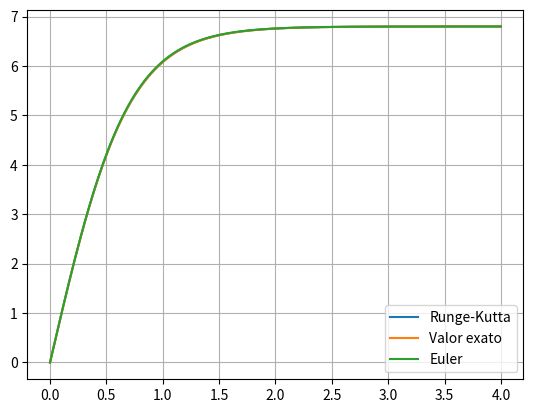

This chart was generated by the following Python code:
import numpy as np
import matplotlib.pyplot as plt

def acelera(t,x,v):
    return g-g/vt**2*np.abs(v)*v

global g,vt

def rk4_1D(t,x0,v0,dt,n):
    #método de Runge-Kutta de 4ª ordem que retorna a posição e a velocidade, requer que se defina à parte a função acel para a aceleração
    x=np.empty(n+1)
    x[0]=x0
    v=np.empty(n+1)
    v[0]=v0
    for i in range(n):
        ax1=acelera(t[i],x[i],v[i])
        c1v=ax1*dt
        c1x=v[i]*dt
        
        ax2=acelera(t[i]+dt/2,x[i]+c1x/2,v[i]+c1v/2)
        c2v=ax2*dt
        c2x=(v[i]+c1v/2)*dt
        
        ax3=acelera(t[i]+dt/2,x[i]+c2x/2,v[i]+c2v/2)
        c3v=ax3*dt
        c3x=(v[i]+c2v/2)*dt
        
        ax4=acelera(t[i]+dt/2,x[i]+c2x/2,v[i]+c2v/2)
        c4v=ax4*dt
        c4x=(v[i]+c3v)*dt
        
        x[i+1]=x[i]+(c1x+2*c2x+2*c3x+c4x)/6
        v[i+1]=v[i]+(c1v+2*c2v+2*c3v+c4v)/6
    return x,v

def euler(t,x0,v0,dt,n):
    x=np.empty(n+1)
    x[0]=x0
    v=np.empty(n+1)
    v[0]=v0
    for i in range(n):
        a=acelera(t[i],x[i],v[i])
        v[i+1]=v[i]+a*dt
        x[i+1]=x[i]+v[i]*dt
    return x,v

g=9.8
tf=4
dt=0.01
n=int(tf/dt)
t=np.linspace(0,tf,n+1)
vt=6.8
v0=0 # pois foi largado
x0=0 # consideremos

v_rk=rk4_1D(t,x0,v0,dt,n)[1]
v_eu=euler(t,x0,v0,dt,n)[1]

v_ex=vt*np.tanh(g*t/vt)
ind=[i for i in range(n) if t[i]>=2][0] #indíce quando t=2s


#Erros
erro_RungeKutta = np.abs(v_rk[ind]-v_ex[ind])/v_ex[ind]
erro_Euler = np.abs(v_eu[ind]-v_ex[ind])/v_ex[ind]

print("tf=2s:")
print(f"Velocidade obtida pelo método de Runge-Kutta: {v_rk[ind]}m/s")
print(f"Velocidade obtida pelo método de Euler: {v_eu[ind]}m/s")
print(f"Velocidade exata: {v_ex[ind]}m/s")
print("\nErro Runge-Kutta: {:f}m/s".format(erro_RungeKutta))
print("Erro Euler: {:f}m/s".format(erro_Euler))

plt.plot(t,v_rk,label="Runge-Kutta")
plt.plot(t,v_ex,label="Valor exato")
plt.plot(t,v_eu,label="Euler")
plt.legend()
plt.grid()
plt.plot()
plt.show()